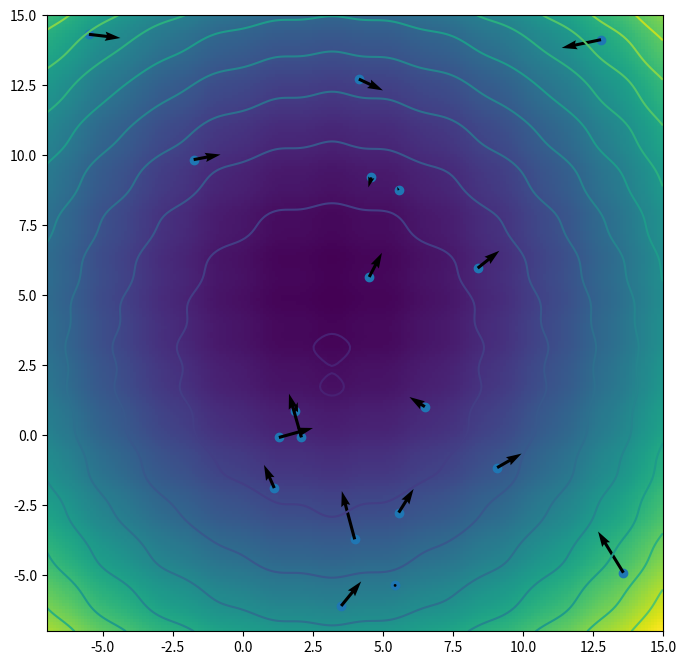

Python code for this plot:
#!/usr/bin/env python3
# -*- coding: utf-8 -*-
"""
Created on Sat May 21 15:44:56 2022

@author: bizzarohd
"""

#!/usr/bin/env python3
# -*- coding: utf-8 -*-
"""
Created on Sun Apr 10 12:41:23 2022

@author: bizzarohd
"""

import numpy as np
import matplotlib.pyplot as plt
import matplotlib.animation as animation




#Step 1: Problem Definition
#%%
'''
define optimization problem which is being solved by PSO
'''
#Define Cost Function
def CostFunction(X):
    Z = (X[0]-3.14)**2 + (X[1]-2.72)**2 + np.sin(3*X[0]+1.41) + np.sin(4*X[1]-1.73)
    #Z = np.sin(X[0]) + np.cos(X[1])
    return Z



nVar = 2                         # the number of desicion or unknown variables (what is the dimension of our search space)
VarSize = np.zeros([nVar])       # any solution of our seach space is size 1 row and nvar columuns. so our solution are horizontal vecots
VarMin = -7                       # lower bound of desicison variables, our 5 desicion variables are real numbers from -10 to 10
VarMax = 15                      # upper bound of desision variables

                                    # we are search for a value in this range that minimizes our cost function

#%%



#Step 2:  Parameters of PSO
#%%

MaxIt = 50                        # how many times the PSO will iterate for

nPop = 20                     # population size or swarm size or number of particles in the swarm

w = .8                               # interia Coefficent
c1 = 0.1                              # Personal or Acceleration Coeffient
c2 = 0.1                            # Social or Global Coefficent





#%%


#Step 3: Initilization
#%%
'''
evaluate the particles and intizlize the values of personal best and global best
'''

#the particle template
class Empty_Particle:
    """Class for storing Particle varaibles , AKA
    (Poistion= [x,y], velocity = [x,y], cost = C, Personal_Best_Pos = [x,y] , Personal_Best_Cost = C)

    """

    def __init__(self):
        self.Position = 0
        self.Velocity = 0
        self.Cost = 0
        self.Personal_Best_Pos = 0
        self.Personal_Best_Cost = 0
    
    def set_position(self, Position):
        self.Position = Position

    def set_velocity(self, Velocity):
        self.Velocity = Velocity

    def set_cost(self, Cost):
        self.Cost = Cost
        
    def set_Personal_Best_Pos(self, Personal_Best_Pos):
        self.Personal_Best_Pos = Personal_Best_Pos
        
    def set_Personal_Best_Cost(self, Personal_Best_Cost):
        self.Personal_Best_Cost = Personal_Best_Cost
          
        
#create population array



#Initilize Global Best (initlizlly it holds the worst value)
GlobalBestCost = 100000
GlobalBestPosition = 0







# loop through empty particle template and intilize/ define the initial positions etc
Particle_Array = []
for i in range(nPop):
    Particle = Empty_Particle()
    
    Particle.set_position(np.random.uniform(VarMin, VarMax, nVar))
    Particle.set_velocity(np.random.uniform(VarMin, VarMax, nVar)*.1)
    Particle.set_cost(CostFunction(Particle.Position))
    Particle.set_Personal_Best_Pos(Particle.Position)
    Particle.set_Personal_Best_Cost(Particle.Cost)
    
    Particle_Array.append(Particle)
    print(Particle.Velocity)
    #update personal and global bests based on these preliinary values
    
    if Particle.Personal_Best_Cost < GlobalBestCost:
        GlobalBestCost = Particle.Personal_Best_Cost
        GlobalBestPosition = Particle.Personal_Best_Pos
    


#%%



#Step 4: Iteration: Main Loop of PSO
#%%


BestCosts = []

Total_Pos_List = []
Total_Vel_List = []


for it in range(MaxIt):
    BestCosts.append(GlobalBestCost)
    print("Iterarton"+str(it))
    print("      Global Best Cost = ", GlobalBestCost)
    print("      Global Best Position = ", GlobalBestPosition)
    
    #Record positions from each generation and append to lsit
    Pos_Generation_List = []
    Total_Pos_List.append(Pos_Generation_List)
    
    #record velcoitys
    Vel_Generation_List = []
    Total_Vel_List.append(Vel_Generation_List)
   
   

    for i in range(len(Particle_Array)):
        
        #Update Velocity
        r = np.random.rand(2)
        Particle_Array[i].Velocity = w * Particle_Array[i].Velocity + (r[0] * c1 * (Particle_Array[i].Personal_Best_Pos - Particle_Array[i].Position)) + (r[1] * c2 * (GlobalBestPosition - Particle_Array[i].Position))
        #Now move each particle based on new velocity
        Particle_Array[i].Position = Particle_Array[i].Position + Particle_Array[i].Velocity
        
        #Record individual positions
        Pos_Generation_List.append(Particle_Array[i].Position)
    
        #Record individual velociuues
        Vel_Generation_List.append(Particle_Array[i].Velocity)
    
       
        #Update Cost
        Particle_Array[i].Cost = CostFunction(Particle_Array[i].Position)
        if Particle_Array[i].Cost < Particle_Array[i].Personal_Best_Cost:
            Particle_Array[i].Personal_Best_Pos = Particle_Array[i].Position
            Particle_Array[i].Personal_Best_Cost = Particle_Array[i].Cost
            if Particle_Array[i].Personal_Best_Cost < GlobalBestCost:
                GlobalBestCost = Particle_Array[i].Personal_Best_Cost
                GlobalBestPosition = Particle_Array[i].Position
       
        

Total_Pos_List = np.array(Total_Pos_List)
Total_Vel_List = np.array(Total_Vel_List)


#Step 5: Animate if 2D
#%%


#print(BestCosts)
fig, ax = plt.subplots(figsize=(13,8))
ax.set_xlim([VarMin,VarMax])
ax.set_ylim([VarMin,VarMax])


Pos_Plot = ax.scatter(Total_Pos_List[0,:,0],Total_Pos_List[0,:,1])
Arrow_Plot = ax.quiver(Total_Pos_List[0,:,0],Total_Pos_List[0,:,1],Total_Vel_List[0,:,0],Total_Vel_List[0,:,1], width=0.005, angles='xy', scale_units='xy', scale=1)


#Create contours
x, y = np.array(np.meshgrid(np.linspace(VarMin,VarMax,200), np.linspace(VarMin,VarMax,200)))
Z = CostFunction([x,y])
Countor_Plot = ax.contour(x, y, Z, 10)
Color_Plot = ax.imshow(Z, extent = [VarMin,VarMax,VarMin,VarMax])




def animate(i):
    title = 'Iteration {:02d}'.format(i)
    ax.set_title(title)
    data= np.array([Total_Pos_List[i,:,0],Total_Pos_List[i,:,1]])
    Pos_Plot.set_offsets(data.T)
    Arrow_Plot.set_offsets(data.T)
    Arrow_Plot.set_UVC(Total_Vel_List[i,:,0], Total_Vel_List[i,:,1])
    return ax,  Pos_Plot, Arrow_Plot
   

#plt.figure()
#plt.plot(np.arange(0,MaxIt), BestCosts)


ani = animation.FuncAnimation(fig, animate, frames=list(range(1,MaxIt)), interval=500, repeat = False)
#Step 6: Results
#%%







#%%
